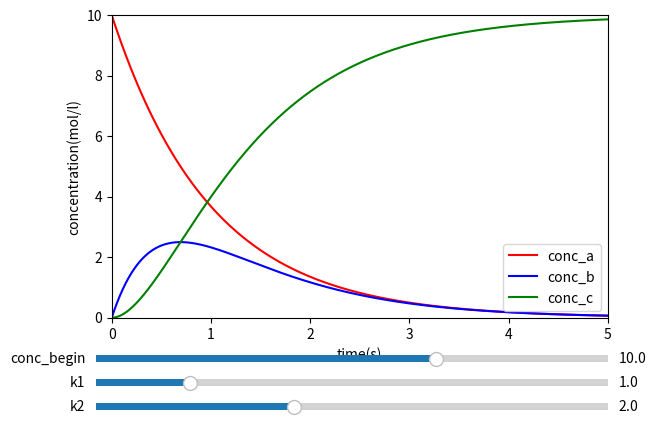

Reproduce this figure in Python.
#created by lcdumort

"""
This program represents a consecutive first-order reaction of the form A => B => C.
A => B is considered reaction 1, and B => C reaction 2.
Although an error will occur when k1 is equal to k2, the plots will still be correct.
Program based on: https://matplotlib.org/devdocs/gallery/widgets/slider_demo.html#sphx-glr-gallery-widgets-slider-demo-py
(official slider_demo/documentation of matplotlib)

Use the slide-bars to change the k-values
"""

#importing packages
import numpy as np
import matplotlib.pyplot as plt
from matplotlib.widgets import Slider



fig, ax = plt.subplots()
plt.subplots_adjust(bottom=0.25)

#X-axis
x = np.arange(0.0, 5.0, 0.001)

#starting Values
k10,k20= 1,2
c_begin0 = float(10)

#formulas (See Physical Chemistry: consecutive reactions)
conca = c_begin0*np.exp(-k10*x)
concb = c_begin0*(k10 /(k20 - k10))*(np.exp(-k10*x)-np.exp(-k20*x))
concc = c_begin0*(1 + (1/(k20-k10))*(k10 *np.exp(-k20 *x) - k20*np.exp(-k10 *x)))

#assigning the formulas to a plot
l, = plt.plot(x, conca, color='red')
z, = plt.plot(x, concb, color='blue')
q, = plt.plot(x, concc, color='green')
plt.axis([0, 5, 0, c_begin0])
plt.ylabel('concentration(mol/l)')
plt.xlabel('time(s)')

#add legend
ax.legend([l,z,q], ["conc_a", "conc_b", "conc_c"])

#sliders
axk1 = plt.axes([0.1, 0.10, 0.8, 0.03])
axk2 = plt.axes([0.1, 0.05, 0.8, 0.03])
axc_begin = plt.axes([0.1,0.15,0.8,0.03])
sk1 = Slider(axk1, 'k1', 0.1, 5.0, valinit=k10)
sk2 = Slider(axk2, 'k2', 0.1, 5.0, valinit=k20)
sc_begin = Slider(axc_begin , 'conc_begin', 0.1, c_begin0+5, valinit = c_begin0)

#update the graph when user changes sliders, note that when k1 == k2, an error will occur.
def update(val):
    k1 = sk1.val
    k2 = sk2.val
    c_begin = sc_begin.val
    #AssertionError when k1 == k2 => won't plot next value when k1 will be equal to k2.
    assert (k1 != k2), "k1 can't be equal to k2!"
    l.set_ydata(c_begin*np.exp(-k1*x))
    z.set_ydata(c_begin*(k1 /(k2 - k1))*(np.exp(-k1*x)-np.exp(-k2*x)))
    q.set_ydata(c_begin*(1 + (1/(k2-k1))*(k1 *np.exp(-k2 *x) - k2*np.exp(-k1 *x))))
    fig.canvas.draw_idle()

#use function(update) to make plot interactive
sk1.on_changed(update)
sk2.on_changed(update)
sc_begin.on_changed(update)
plt.show()


